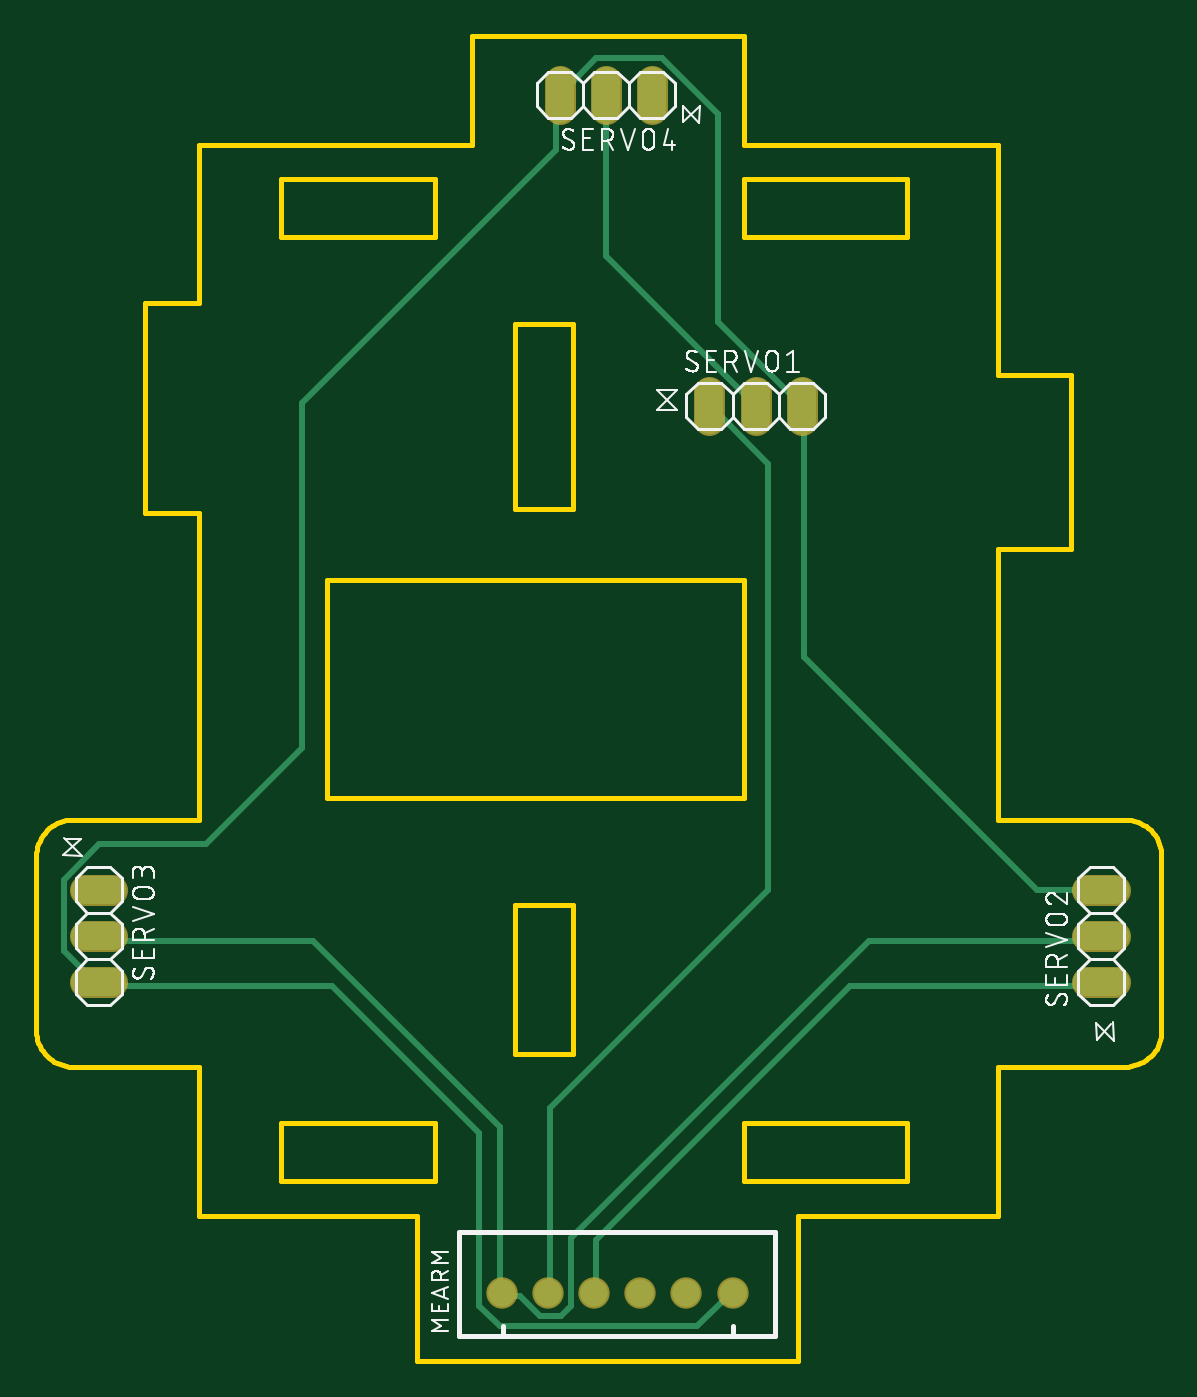
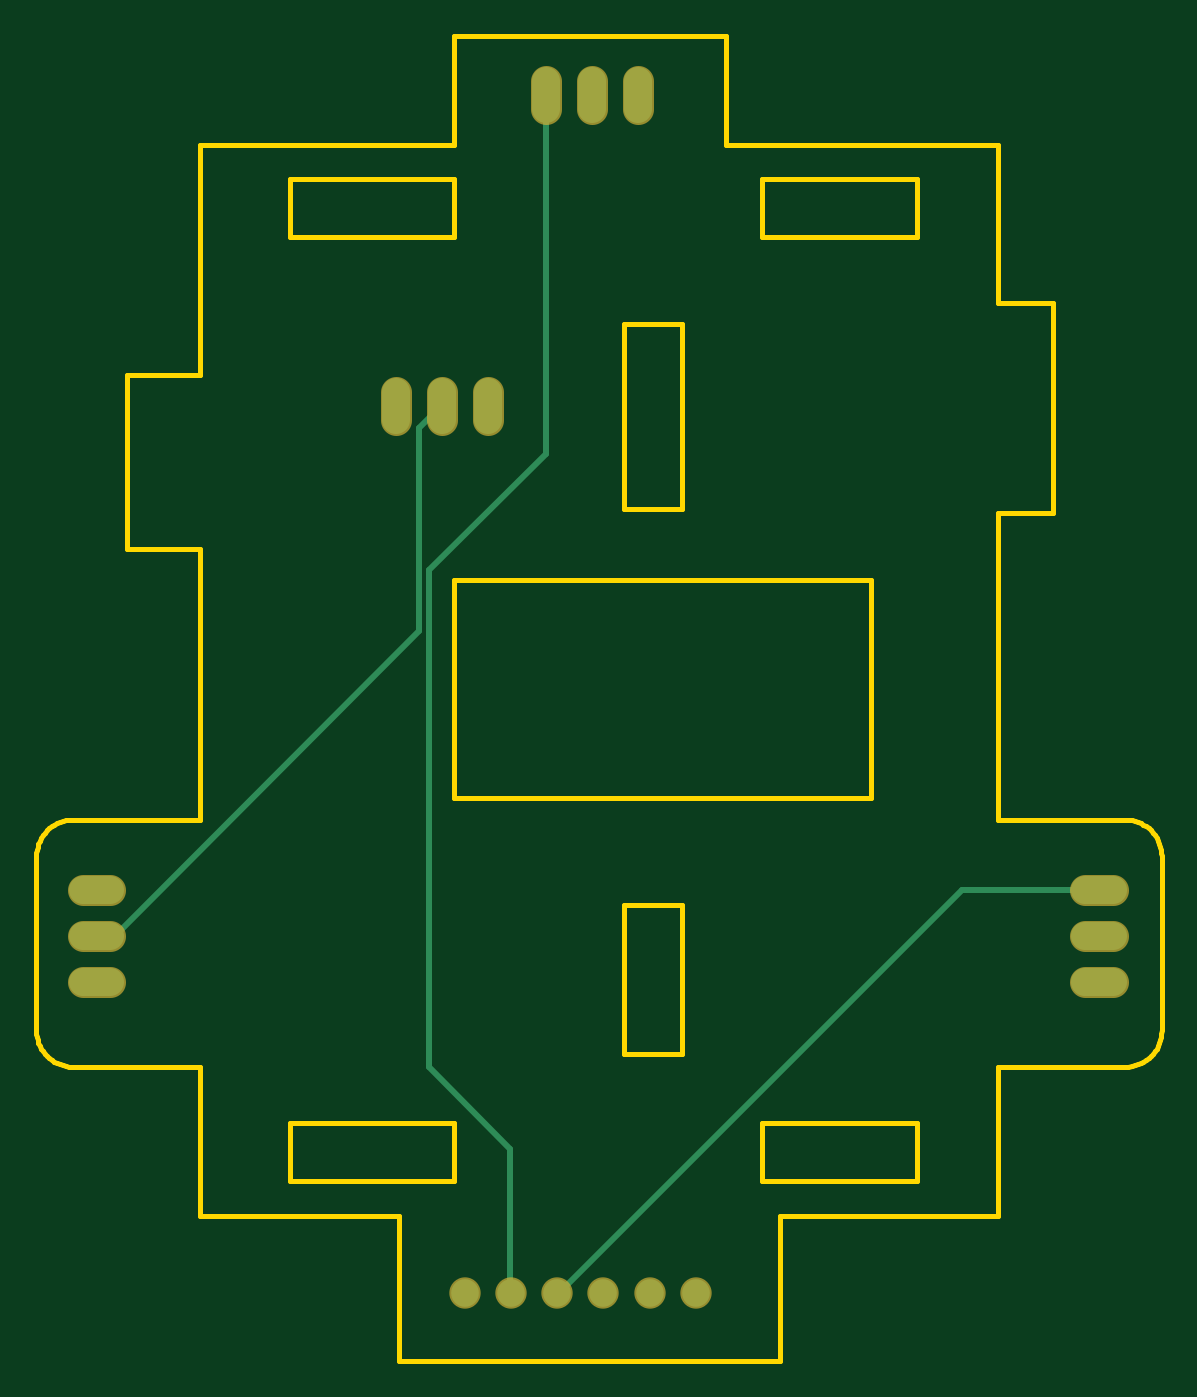
Circuit board: 6 layer files. Board 62.0 x 73.0 mm.
- bottom_copper: copper_bottom.gbr (1204 bytes)
- top_copper: copper_top.gbr (2366 bytes)
- outline: profile.gbr (2695 bytes)
- top_silk: silkscreen_top.gbr (46679 bytes)
- bottom_mask: soldermask_bottom.gbr (753 bytes)
- top_mask: soldermask_top.gbr (750 bytes)

=== bottom_copper: copper_bottom.gbr ===
G04 EAGLE Gerber RS-274X export*
G75*
%MOMM*%
%FSLAX34Y34*%
%LPD*%
%INBottom Copper*%
%IPPOS*%
%AMOC8*
5,1,8,0,0,1.08239X$1,22.5*%
G01*
%ADD10C,1.524000*%
%ADD11C,1.524000*%
%ADD12C,0.304800*%


D10*
X317500Y57150D03*
X292100Y57150D03*
X266700Y57150D03*
X342900Y57150D03*
X368300Y57150D03*
X393700Y57150D03*
D11*
X381000Y538480D02*
X381000Y553720D01*
X406400Y553720D02*
X406400Y538480D01*
X431800Y538480D02*
X431800Y553720D01*
X589280Y228600D02*
X604520Y228600D01*
X604520Y254000D02*
X589280Y254000D01*
X589280Y279400D02*
X604520Y279400D01*
X52070Y279400D02*
X36830Y279400D01*
X36830Y254000D02*
X52070Y254000D01*
X52070Y228600D02*
X36830Y228600D01*
X349250Y709930D02*
X349250Y725170D01*
X323850Y725170D02*
X323850Y709930D01*
X298450Y709930D02*
X298450Y725170D01*
D12*
X586740Y254254D02*
X595122Y254254D01*
X586740Y254254D02*
X419100Y421894D01*
X419100Y533654D01*
X407924Y544830D01*
X595122Y254254D02*
X596900Y254000D01*
X407924Y544830D02*
X406400Y546100D01*
X349250Y519684D02*
X349250Y717550D01*
X349250Y519684D02*
X413512Y455422D01*
X413512Y181610D01*
X368808Y136906D01*
X368808Y58674D01*
X368300Y57150D01*
X340868Y58674D02*
X120142Y279400D01*
X44450Y279400D01*
X340868Y58674D02*
X342900Y57150D01*
M02*

=== top_copper: copper_top.gbr ===
G04 EAGLE Gerber RS-274X export*
G75*
%MOMM*%
%FSLAX34Y34*%
%LPD*%
%INTop Copper*%
%IPPOS*%
%AMOC8*
5,1,8,0,0,1.08239X$1,22.5*%
G01*
%ADD10C,1.524000*%
%ADD11C,1.524000*%
%ADD12C,0.304800*%


D10*
X317500Y57150D03*
X292100Y57150D03*
X266700Y57150D03*
X342900Y57150D03*
X368300Y57150D03*
X393700Y57150D03*
D11*
X381000Y538480D02*
X381000Y553720D01*
X406400Y553720D02*
X406400Y538480D01*
X431800Y538480D02*
X431800Y553720D01*
X589280Y228600D02*
X604520Y228600D01*
X604520Y254000D02*
X589280Y254000D01*
X589280Y279400D02*
X604520Y279400D01*
X52070Y279400D02*
X36830Y279400D01*
X36830Y254000D02*
X52070Y254000D01*
X52070Y228600D02*
X36830Y228600D01*
X349250Y709930D02*
X349250Y725170D01*
X323850Y725170D02*
X323850Y709930D01*
X298450Y709930D02*
X298450Y725170D01*
D12*
X173228Y226314D02*
X44704Y226314D01*
X173228Y226314D02*
X254254Y145288D01*
X254254Y50292D01*
X265430Y39116D01*
X374396Y39116D01*
X391160Y55880D01*
X44704Y226314D02*
X44450Y228600D01*
X391160Y55880D02*
X393700Y57150D01*
X561594Y279400D02*
X596900Y279400D01*
X561594Y279400D02*
X433070Y407924D01*
X433070Y544830D01*
X431800Y546100D01*
X298450Y717550D02*
X318516Y737616D01*
X354838Y737616D01*
X385572Y706882D01*
X385572Y592328D01*
X431800Y546100D01*
X41910Y229108D02*
X25146Y245872D01*
X25146Y284988D01*
X44704Y304546D01*
X103378Y304546D01*
X156464Y357632D01*
X156464Y547624D01*
X296164Y687324D01*
X296164Y715264D01*
X44450Y228600D02*
X41910Y229108D01*
X296164Y715264D02*
X298450Y717550D01*
X162814Y251460D02*
X44704Y251460D01*
X162814Y251460D02*
X265430Y148844D01*
X265430Y58674D01*
X44704Y251460D02*
X44450Y254000D01*
X265430Y58674D02*
X266700Y57150D01*
X324104Y628650D02*
X324104Y715264D01*
X324104Y628650D02*
X405130Y547624D01*
X324104Y715264D02*
X323850Y717550D01*
X405130Y547624D02*
X406400Y546100D01*
X276606Y55880D02*
X268224Y55880D01*
X276606Y55880D02*
X287782Y44704D01*
X298958Y44704D01*
X304546Y50292D01*
X304546Y87376D01*
X468630Y251460D01*
X595122Y251460D01*
X268224Y55880D02*
X266700Y57150D01*
X595122Y251460D02*
X596900Y254000D01*
X293370Y159258D02*
X293370Y58674D01*
X293370Y159258D02*
X413512Y279400D01*
X413512Y514096D01*
X382778Y544830D01*
X293370Y58674D02*
X292100Y57150D01*
X382778Y544830D02*
X381000Y546100D01*
X318516Y86614D02*
X318516Y58674D01*
X318516Y86614D02*
X458216Y226314D01*
X595122Y226314D01*
X318516Y58674D02*
X317500Y57150D01*
X595122Y226314D02*
X596900Y228600D01*
M02*

=== outline: profile.gbr ===
G04 EAGLE Gerber RS-274X export*
G75*
%MOMM*%
%FSLAX34Y34*%
%LPD*%
%IN*%
%IPPOS*%
%AMOC8*
5,1,8,0,0,1.08239X$1,22.5*%
G01*
%ADD10C,0.254000*%


D10*
X10000Y202000D02*
X10076Y200257D01*
X10304Y198527D01*
X10681Y196824D01*
X11206Y195160D01*
X11874Y193548D01*
X12680Y192000D01*
X13617Y190528D01*
X14679Y189144D01*
X15858Y187858D01*
X17144Y186679D01*
X18528Y185617D01*
X20000Y184680D01*
X21548Y183874D01*
X23160Y183206D01*
X24824Y182681D01*
X26527Y182304D01*
X28257Y182076D01*
X30000Y182000D01*
X100000Y182000D01*
X100000Y100000D01*
X220000Y100000D01*
X220000Y20000D01*
X430000Y20000D01*
X430000Y100000D01*
X540000Y100000D01*
X540000Y182000D01*
X610000Y182000D01*
X611743Y182076D01*
X613473Y182304D01*
X615176Y182681D01*
X616840Y183206D01*
X618452Y183874D01*
X620000Y184680D01*
X621472Y185617D01*
X622856Y186679D01*
X624142Y187858D01*
X625321Y189144D01*
X626383Y190528D01*
X627321Y192000D01*
X628126Y193548D01*
X628794Y195160D01*
X629319Y196824D01*
X629696Y198527D01*
X629924Y200257D01*
X630000Y202000D01*
X630000Y298000D01*
X629924Y299743D01*
X629696Y301473D01*
X629319Y303176D01*
X628794Y304840D01*
X628126Y306452D01*
X627321Y308000D01*
X626383Y309472D01*
X625321Y310856D01*
X624142Y312142D01*
X622856Y313321D01*
X621472Y314383D01*
X620000Y315321D01*
X618452Y316126D01*
X616840Y316794D01*
X615176Y317319D01*
X613473Y317696D01*
X611743Y317924D01*
X610000Y318000D01*
X540000Y318000D01*
X540000Y467000D01*
X580000Y467000D01*
X580000Y563000D01*
X540000Y563000D01*
X540000Y690000D01*
X400000Y690000D01*
X400000Y750000D01*
X250000Y750000D01*
X250000Y690000D01*
X100000Y690000D01*
X100000Y603000D01*
X70000Y603000D01*
X70000Y487000D01*
X100000Y487000D01*
X100000Y318000D01*
X30000Y318000D01*
X28257Y317924D01*
X26527Y317696D01*
X24824Y317319D01*
X23160Y316794D01*
X21548Y316126D01*
X20000Y315321D01*
X18528Y314383D01*
X17144Y313321D01*
X15858Y312142D01*
X14679Y310856D01*
X13617Y309472D01*
X12680Y308000D01*
X11874Y306452D01*
X11206Y304840D01*
X10681Y303176D01*
X10304Y301473D01*
X10076Y299743D01*
X10000Y298000D01*
X10000Y202000D01*
X170000Y330000D02*
X400000Y330000D01*
X400000Y450000D01*
X170000Y450000D01*
X170000Y330000D01*
X274000Y489000D02*
X306000Y489000D01*
X306000Y591006D01*
X274000Y591006D01*
X274000Y489000D01*
X274000Y189000D02*
X306000Y189000D01*
X306000Y271000D01*
X274000Y271000D01*
X274000Y189000D01*
X145000Y639000D02*
X230000Y639000D01*
X230000Y671000D01*
X145000Y671000D01*
X145000Y639000D01*
X400000Y639000D02*
X490000Y639000D01*
X490000Y671000D01*
X400000Y671000D01*
X400000Y639000D01*
X400000Y119000D02*
X490000Y119000D01*
X490000Y151000D01*
X400000Y151000D01*
X400000Y119000D01*
X145000Y119000D02*
X230000Y119000D01*
X230000Y151000D01*
X145000Y151000D01*
X145000Y119000D01*
M02*

=== top_silk: silkscreen_top.gbr (46679 bytes, source omitted) ===
=== bottom_mask: soldermask_bottom.gbr ===
G04 EAGLE Gerber RS-274X export*
G75*
%MOMM*%
%FSLAX34Y34*%
%LPD*%
%INSoldermask Bottom*%
%IPPOS*%
%AMOC8*
5,1,8,0,0,1.08239X$1,22.5*%
G01*
%ADD10C,1.727200*%
%ADD11C,1.727200*%


D10*
X317500Y57150D03*
X292100Y57150D03*
X266700Y57150D03*
X342900Y57150D03*
X368300Y57150D03*
X393700Y57150D03*
D11*
X381000Y538480D02*
X381000Y553720D01*
X406400Y553720D02*
X406400Y538480D01*
X431800Y538480D02*
X431800Y553720D01*
X589280Y228600D02*
X604520Y228600D01*
X604520Y254000D02*
X589280Y254000D01*
X589280Y279400D02*
X604520Y279400D01*
X52070Y279400D02*
X36830Y279400D01*
X36830Y254000D02*
X52070Y254000D01*
X52070Y228600D02*
X36830Y228600D01*
X349250Y709930D02*
X349250Y725170D01*
X323850Y725170D02*
X323850Y709930D01*
X298450Y709930D02*
X298450Y725170D01*
M02*

=== top_mask: soldermask_top.gbr ===
G04 EAGLE Gerber RS-274X export*
G75*
%MOMM*%
%FSLAX34Y34*%
%LPD*%
%INSoldermask Top*%
%IPPOS*%
%AMOC8*
5,1,8,0,0,1.08239X$1,22.5*%
G01*
%ADD10C,1.727200*%
%ADD11C,1.727200*%


D10*
X317500Y57150D03*
X292100Y57150D03*
X266700Y57150D03*
X342900Y57150D03*
X368300Y57150D03*
X393700Y57150D03*
D11*
X381000Y538480D02*
X381000Y553720D01*
X406400Y553720D02*
X406400Y538480D01*
X431800Y538480D02*
X431800Y553720D01*
X589280Y228600D02*
X604520Y228600D01*
X604520Y254000D02*
X589280Y254000D01*
X589280Y279400D02*
X604520Y279400D01*
X52070Y279400D02*
X36830Y279400D01*
X36830Y254000D02*
X52070Y254000D01*
X52070Y228600D02*
X36830Y228600D01*
X349250Y709930D02*
X349250Y725170D01*
X323850Y725170D02*
X323850Y709930D01*
X298450Y709930D02*
X298450Y725170D01*
M02*

